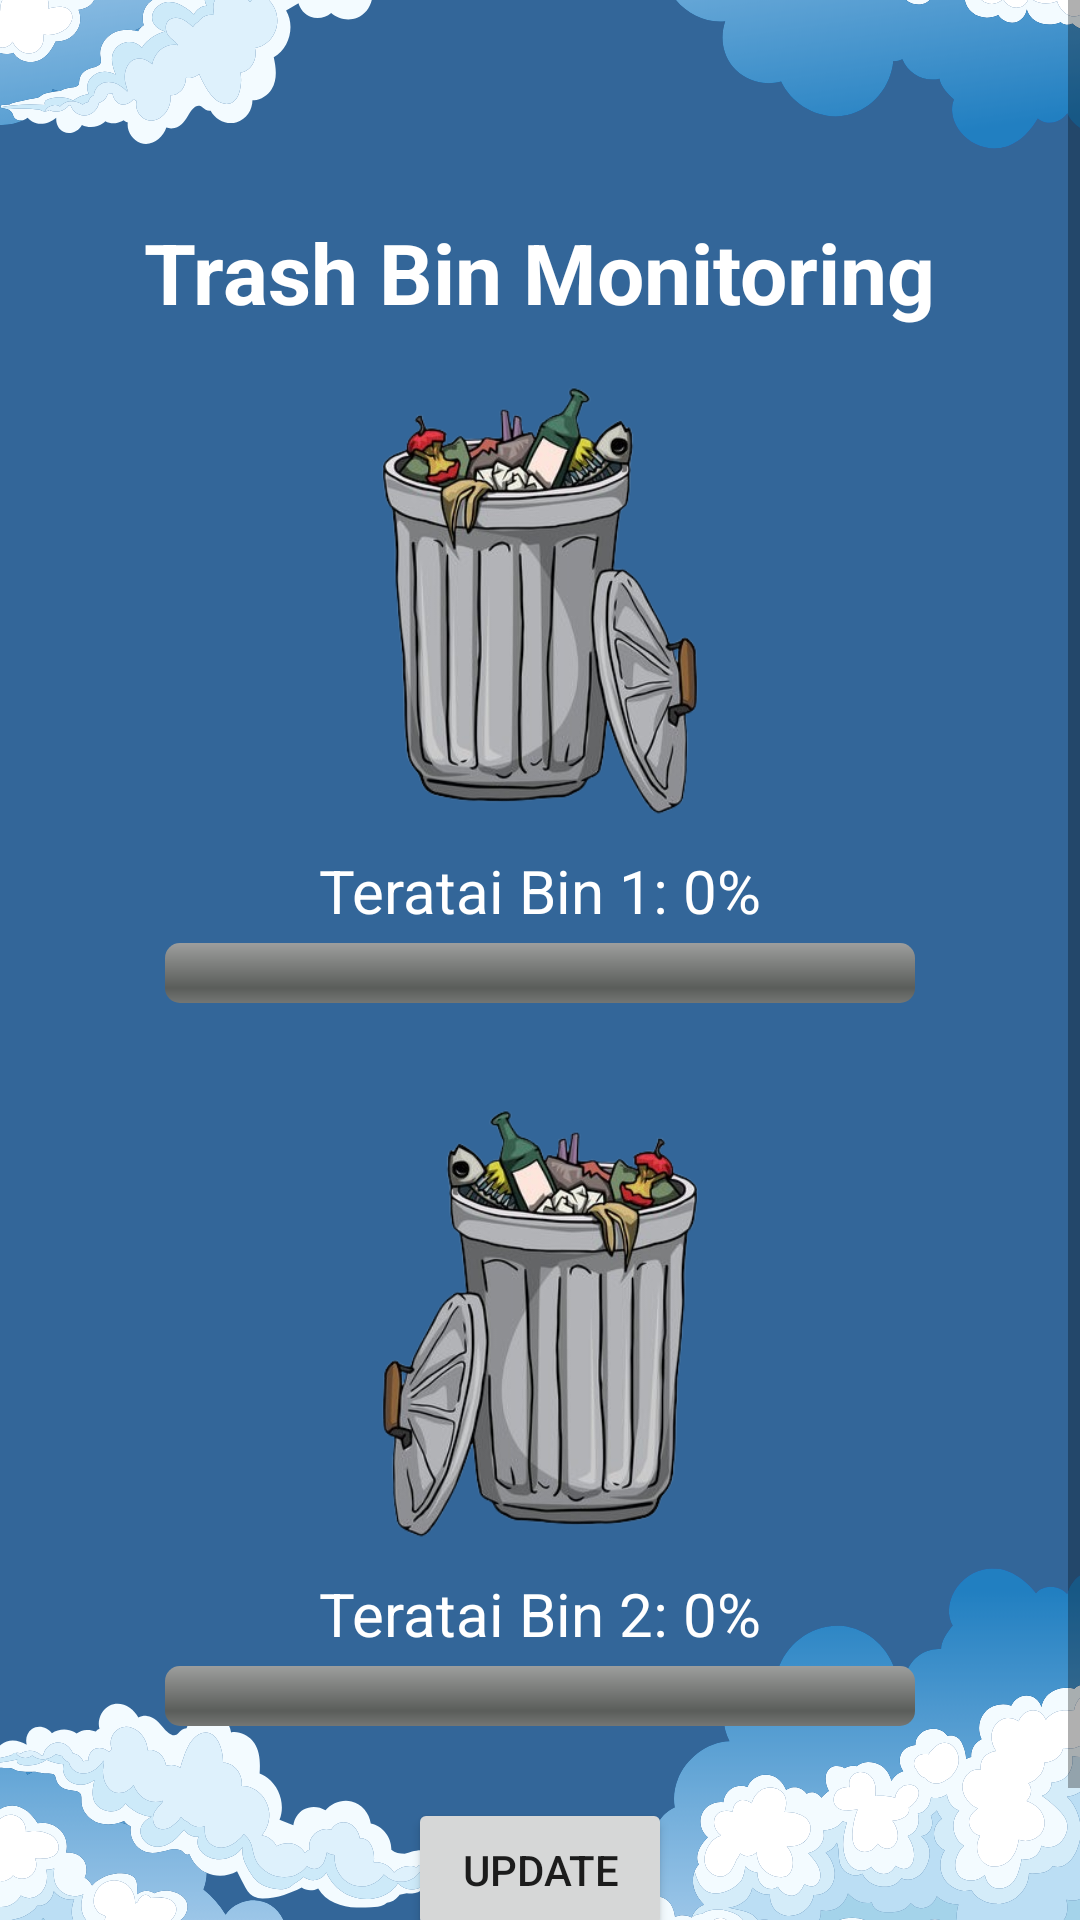

This screen was rendered from an Android layout file. Write that file and the resources it references.
<!-- AndroidManifest.xml: application theme Theme.Myfyp -->
<!-- res/layout/activity_dustbin_level.xml -->
<?xml version="1.0" encoding="utf-8"?>
<ScrollView xmlns:android="http://schemas.android.com/apk/res/android"
    android:layout_width="match_parent"
    android:layout_height="match_parent"
    android:background="@drawable/bg10">

    <LinearLayout
        android:layout_width="match_parent"
        android:layout_height="wrap_content"
        android:orientation="vertical"
        android:gravity="center_horizontal"
        android:padding="40dp">

        
        <TextView
            android:id="@+id/titleText"
            android:layout_width="wrap_content"
            android:layout_height="wrap_content"
            android:text="Trash Bin Monitoring"
            android:textSize="28sp"
            android:textColor="#FFFFFF"
            android:textStyle="bold"
            android:layout_marginTop="32dp" />

        
        <ImageView
            android:layout_width="150dp"
            android:layout_height="150dp"
            android:src="@drawable/bg12"
            android:layout_marginTop="16dp" />

        <TextView
            android:id="@+id/bin1LevelText"
            android:layout_width="wrap_content"
            android:layout_height="wrap_content"
            android:text="Teratai Bin 1: 0%"
            android:textSize="20sp"
            android:textColor="#FFFFFF"
            android:layout_marginTop="8dp" />

        <ProgressBar
            android:id="@+id/bin1ProgressBar"
            style="@android:style/Widget.ProgressBar.Horizontal"
            android:layout_width="250dp"
            android:layout_height="wrap_content"
            android:max="100"
            android:progress="0"
            android:progressTint="#4CAF50"
            android:layout_marginTop="4dp" />

        
        <ImageView
            android:layout_width="150dp"
            android:layout_height="150dp"
            android:src="@drawable/bg11"
            android:layout_marginTop="32dp" />

        <TextView
            android:id="@+id/bin2LevelText"
            android:layout_width="wrap_content"
            android:layout_height="wrap_content"
            android:text="Teratai Bin 2: 0%"
            android:textSize="20sp"
            android:textColor="#FFFFFF"
            android:layout_marginTop="8dp" />

        <ProgressBar
            android:id="@+id/bin2ProgressBar"
            style="@android:style/Widget.ProgressBar.Horizontal"
            android:layout_width="250dp"
            android:layout_height="wrap_content"
            android:max="100"
            android:progress="0"
            android:progressTint="#4CAF50"
            android:layout_marginTop="4dp" />

        
        <Button
            android:id="@+id/btnUpdate"
            android:layout_width="wrap_content"
            android:layout_height="wrap_content"
            android:text="Update"
            android:layout_marginTop="24dp"
            android:layout_gravity="center_horizontal" />

    </LinearLayout>
</ScrollView>
<!-- resources referenced by this layout -->
<resources>
  <!-- drawable bg10: png bitmap (drawable, 72522 bytes) -->
  <!-- drawable bg11: png bitmap (drawable, 116768 bytes) -->
  <!-- drawable bg12: png bitmap (drawable, 98011 bytes) -->
  <style name="Theme.Myfyp" parent="Theme.MaterialComponents.DayNight.NoActionBar">
          
          
          <item name="colorPrimary">@color/lavender</item>
          <item name="colorPrimaryVariant">@color/lavender</item>
          <item name="colorOnPrimary">@color/white</item>
          
          <item name="colorSecondary">@color/teal_200</item>
          <item name="colorSecondaryVariant">@color/teal_700</item>
          <item name="colorOnSecondary">@color/black</item>
          
          <item name="android:statusBarColor">?attr/colorPrimaryVariant</item>
          
      </style>
  <color name="lavender">#8692f7</color>
  <color name="white">#FFFFFFFF</color>
  <color name="teal_200">#FF030AC5</color>
  <color name="teal_700">#FF018786</color>
  <color name="black">#FF000000</color>
</resources>
